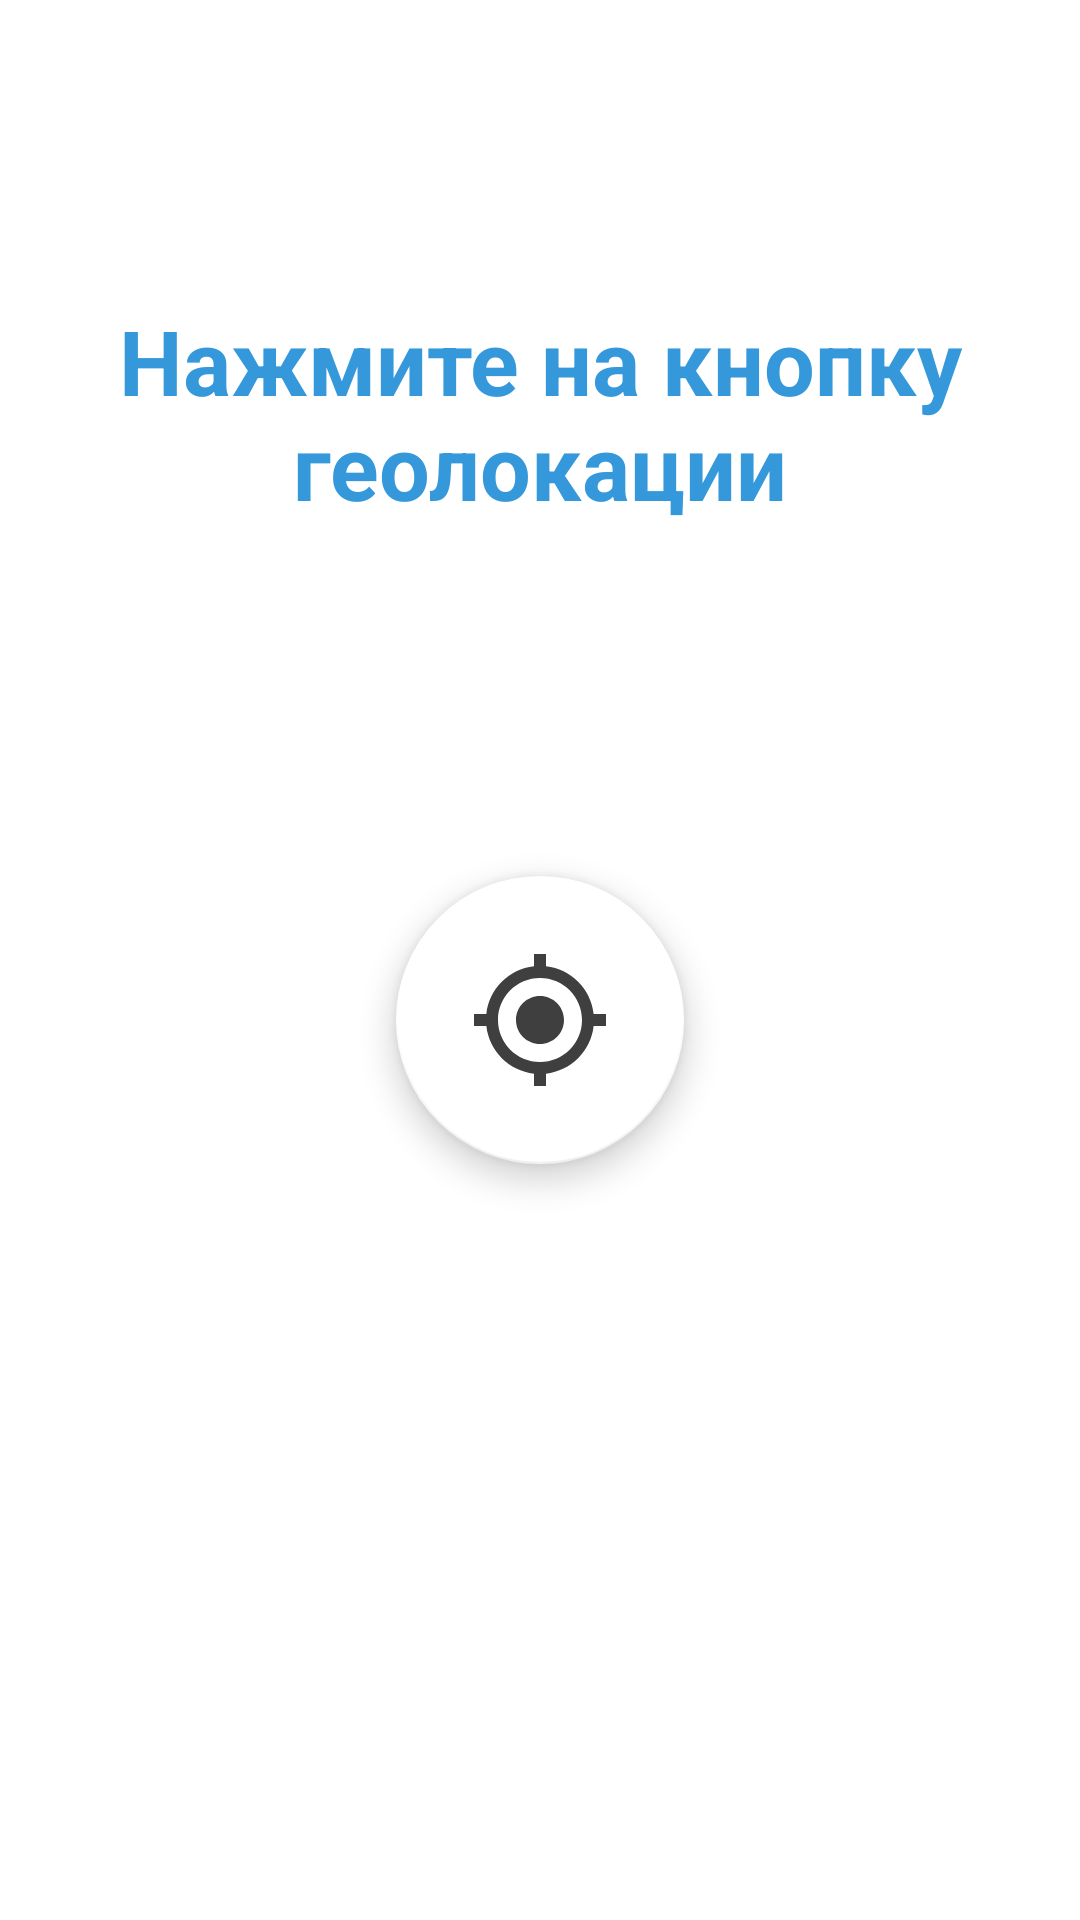

Write the Android layout XML for this screen, with the resource values it uses.
<!-- AndroidManifest.xml: application theme AppTheme -->
<!-- res/layout/tutorial_press_location.xml -->
<?xml version="1.0" encoding="utf-8"?>
<FrameLayout xmlns:android="http://schemas.android.com/apk/res/android"
    xmlns:app="http://schemas.android.com/apk/res-auto"
    android:layout_width="match_parent"
    android:layout_height="match_parent"
    android:background="@android:color/white"
    android:orientation="vertical">

    <TextView
        android:id="@+id/textViewPressLocation"
        android:layout_width="wrap_content"
        android:layout_height="wrap_content"
        android:layout_gravity="clip_horizontal|center_horizontal|top"
        android:layout_marginTop="100dp"
        android:background="@color/cast_expanded_controller_progress_text_color"
        android:gravity="center"
        android:text="Нажмите на кнопку геолокации"
        android:textColor="@color/colorPrimary"
        android:textSize="30sp"
        android:textStyle="bold" />

    <com.google.android.material.floatingactionbutton.FloatingActionButton
        android:id="@+id/floatingActionButton"
        android:layout_width="wrap_content"
        android:layout_height="wrap_content"
        android:layout_gravity="center"
        android:layout_marginTop="20dp"
        android:clickable="true"
        app:backgroundTint="@android:color/white"
        app:fabCustomSize="96dp"
        app:fabSize="auto"
        app:maxImageSize="48dp"
        app:srcCompat="@drawable/ic_my_location_grey_24dp" />
</FrameLayout>
<!-- resources referenced by this layout -->
<resources>
  <color name="colorPrimary">#3498db</color>
  <!-- drawable ic_my_location_grey_24dp (drawable) -->
  <vector android:height="24dp" android:tint="#3F3F3F"
      android:viewportHeight="24.0" android:viewportWidth="24.0"
      android:width="24dp" xmlns:android="http://schemas.android.com/apk/res/android">
      <path android:fillColor="#FF000000" android:pathData="M12,8c-2.21,0 -4,1.79 -4,4s1.79,4 4,4 4,-1.79 4,-4 -1.79,-4 -4,-4zM20.94,11c-0.46,-4.17 -3.77,-7.48 -7.94,-7.94L13,1h-2v2.06C6.83,3.52 3.52,6.83 3.06,11L1,11v2h2.06c0.46,4.17 3.77,7.48 7.94,7.94L11,23h2v-2.06c4.17,-0.46 7.48,-3.77 7.94,-7.94L23,13v-2h-2.06zM12,19c-3.87,0 -7,-3.13 -7,-7s3.13,-7 7,-7 7,3.13 7,7 -3.13,7 -7,7z"/>
  </vector>
  <style name="AppTheme" parent="Theme.MaterialComponents.Light.DarkActionBar.Bridge">
          
          <item name="colorPrimary">@color/colorPrimary</item>
          <item name="colorPrimaryDark">@color/colorPrimaryDark</item>
          <item name="colorAccent">@color/colorAccent</item>
      </style>
  <color name="colorPrimaryDark">#2980b9</color>
  <color name="colorAccent">#FF5722</color>
</resources>
